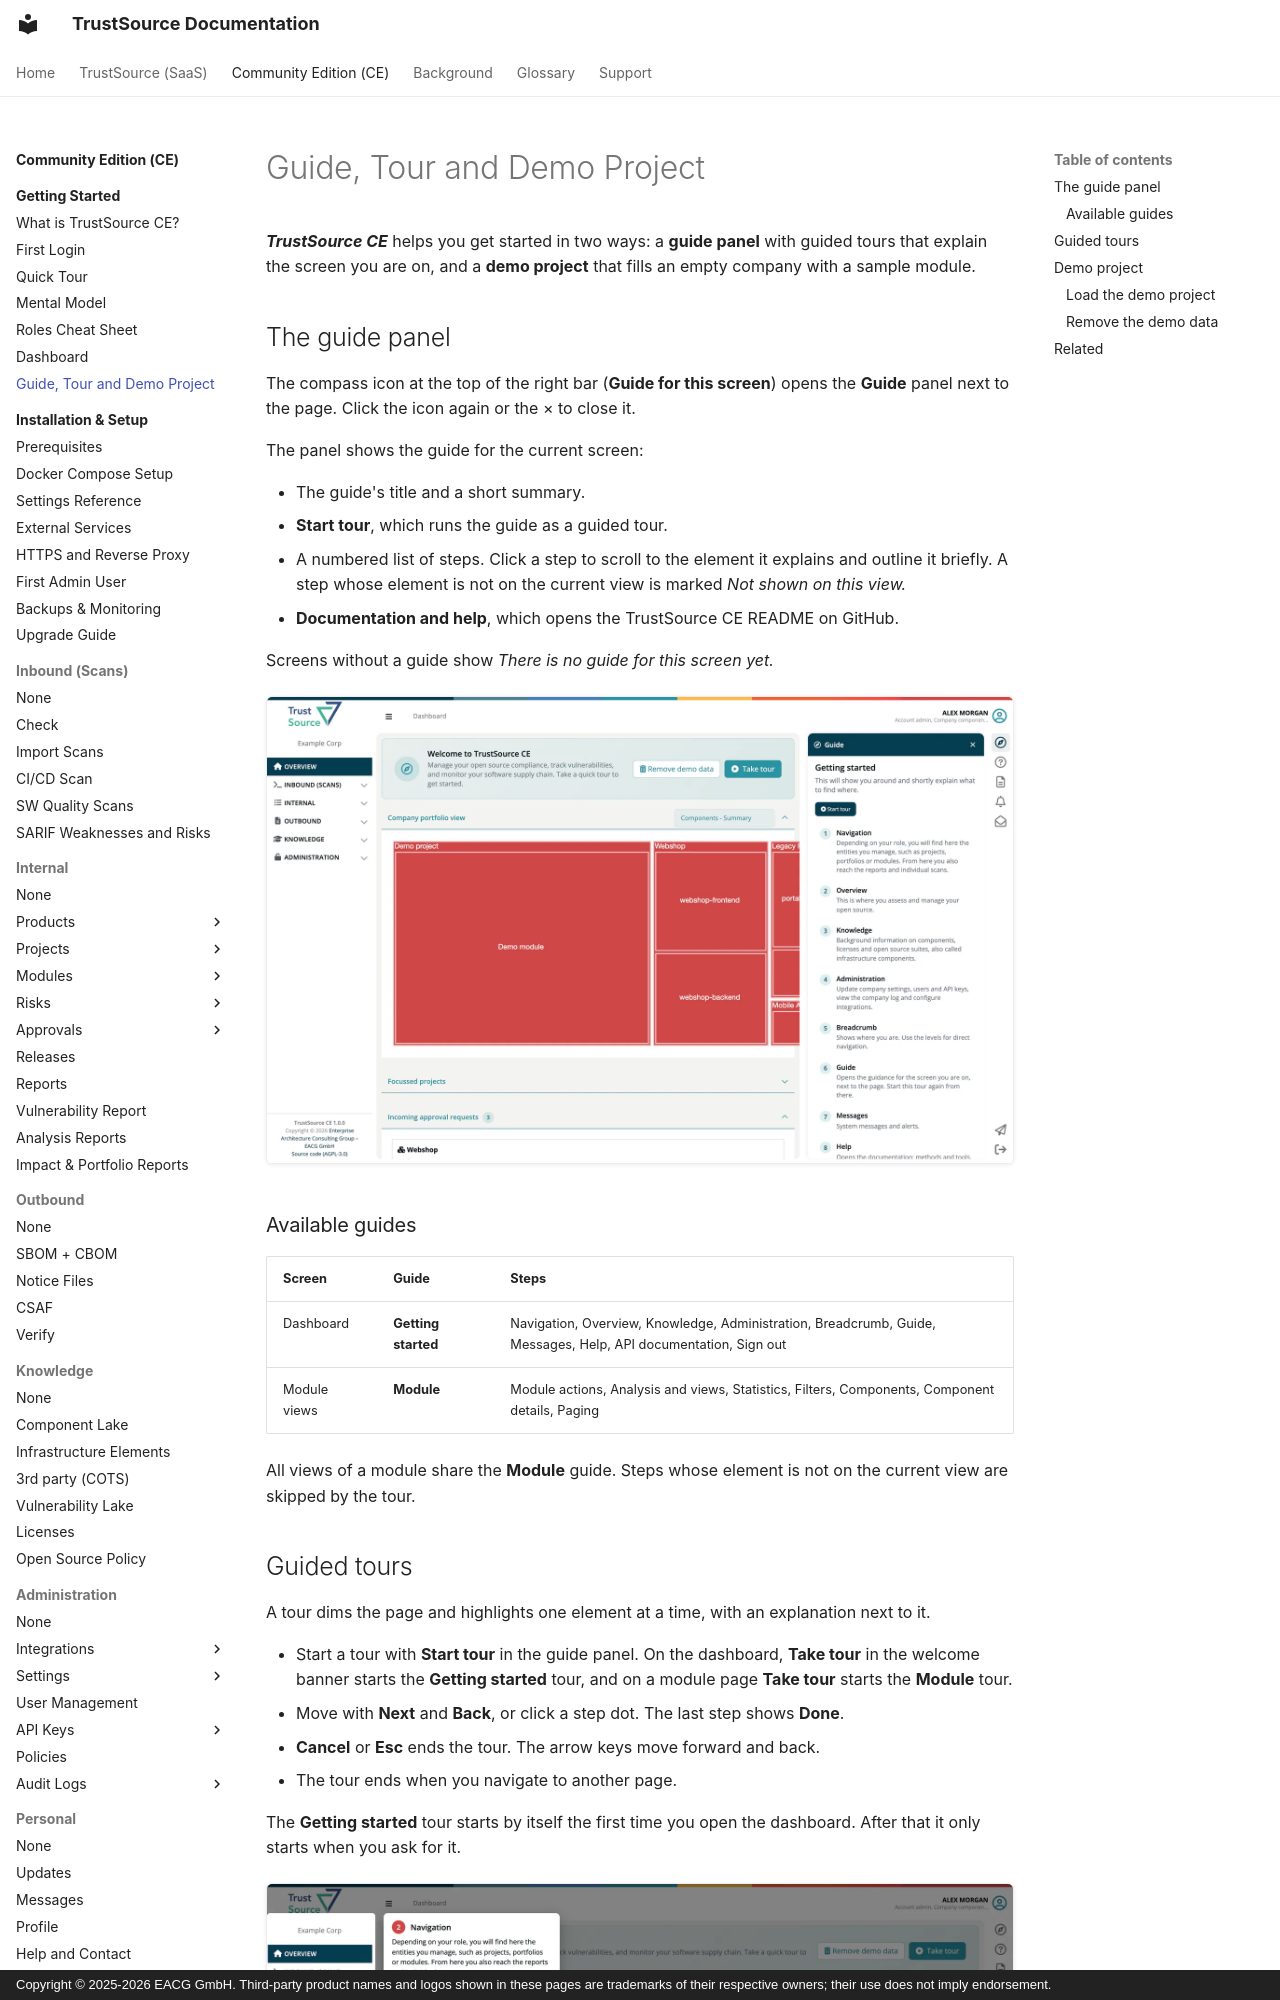

repository: TrustSource/ts-docs · page: ce/00-getting-started/08-guide-and-demo/index.html · generator: mkdocs · copyright: Copyright © 2025-2026 EACG GmbH. Third-party product names and logos shown in these pages are trademarks of their respective owners; their use does not imply endorsement.

# Guide, Tour and Demo Project

***TrustSource CE*** helps you get started in two ways: a **guide panel** with guided tours that explain the screen you are on, and a **demo project** that fills an empty company with a sample module.

## The guide panel

The compass icon at the top of the right bar (**Guide for this screen**) opens the **Guide** panel next to the page. Click the icon again or the × to close it.

The panel shows the guide for the current screen:

- The guide's title and a short summary.
- **Start tour**, which runs the guide as a guided tour.
- A numbered list of steps. Click a step to scroll to the element it explains and outline it briefly. A step whose element is not on the current view is marked *Not shown on this view.*
- **Documentation and help**, which opens the TrustSource CE README on GitHub.

Screens without a guide show *There is no guide for this screen yet.*

![The Guide panel open next to the dashboard, showing Getting started with the Start tour button and the numbered steps.](../../assets/images/ce/00-getting-started/08-guide-and-demo-1.webp)

### Available guides

| Screen | Guide | Steps |
|---|---|---|
| Dashboard | **Getting started** | Navigation, Overview, Knowledge, Administration, Breadcrumb, Guide, Messages, Help, API documentation, Sign out |
| Module views | **Module** | Module actions, Analysis and views, Statistics, Filters, Components, Component details, Paging |

All views of a module share the **Module** guide. Steps whose element is not on the current view are skipped by the tour.
